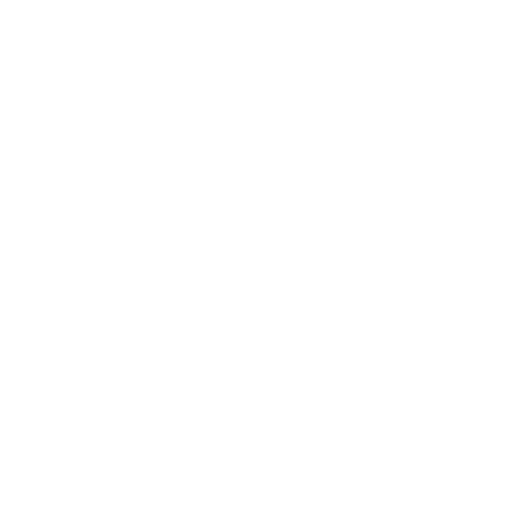
t = 0.00 s
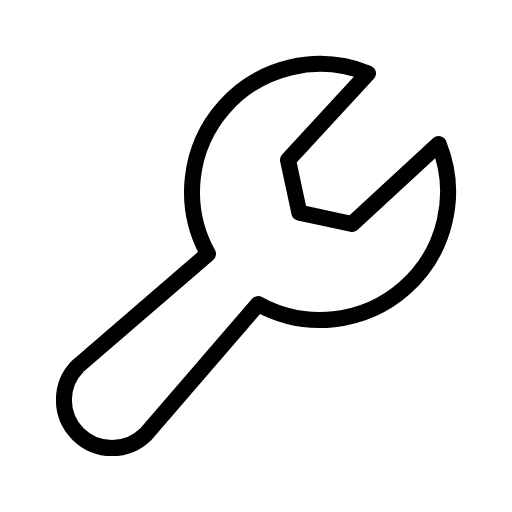
t = 0.38 s
t = 1.13 s: frame unchanged from t = 0.38 s, image omitted
t = 1.50 s: frame unchanged from t = 0.38 s, image omitted
t = 1.88 s: frame unchanged from t = 0.38 s, image omitted
t = 2.63 s: frame unchanged from t = 0.38 s, image omitted

The animated SVG that drew these frames (rendered in a browser with its animation timeline set to each time). Animation: 1 CSS @keyframes rule; one cycle of 3.00 s, repeats indefinitely.

<svg xmlns="http://www.w3.org/2000/svg" viewBox="0 0 256 256">
  <style>
    .draw-line {
      stroke-dasharray: 2000;
      stroke-dashoffset: 0;
    }
    svg:hover .draw-line {
      animation: phosphor-draw-in 3s ease-in-out infinite alternate;
    }
    @keyframes phosphor-draw-in {
      0%   { stroke-dashoffset: 2000; }
      50%  { stroke-dashoffset: 0; }
      100% { stroke-dashoffset: 0; }
    }
  </style><rect width="256" height="256" fill="none"/><path d="M104,126.94a64,64,0,0,1,80-90.29L144,80l5.66,26.34L176,112l43.35-40a64,64,0,0,1-90.29,80L73,217A24,24,0,0,1,39,183Z" fill="none" stroke="currentColor" stroke-linecap="round" stroke-linejoin="round" stroke-width="8" class="draw-line" pathLength="1" style="animation-delay: 0s"/></svg>
